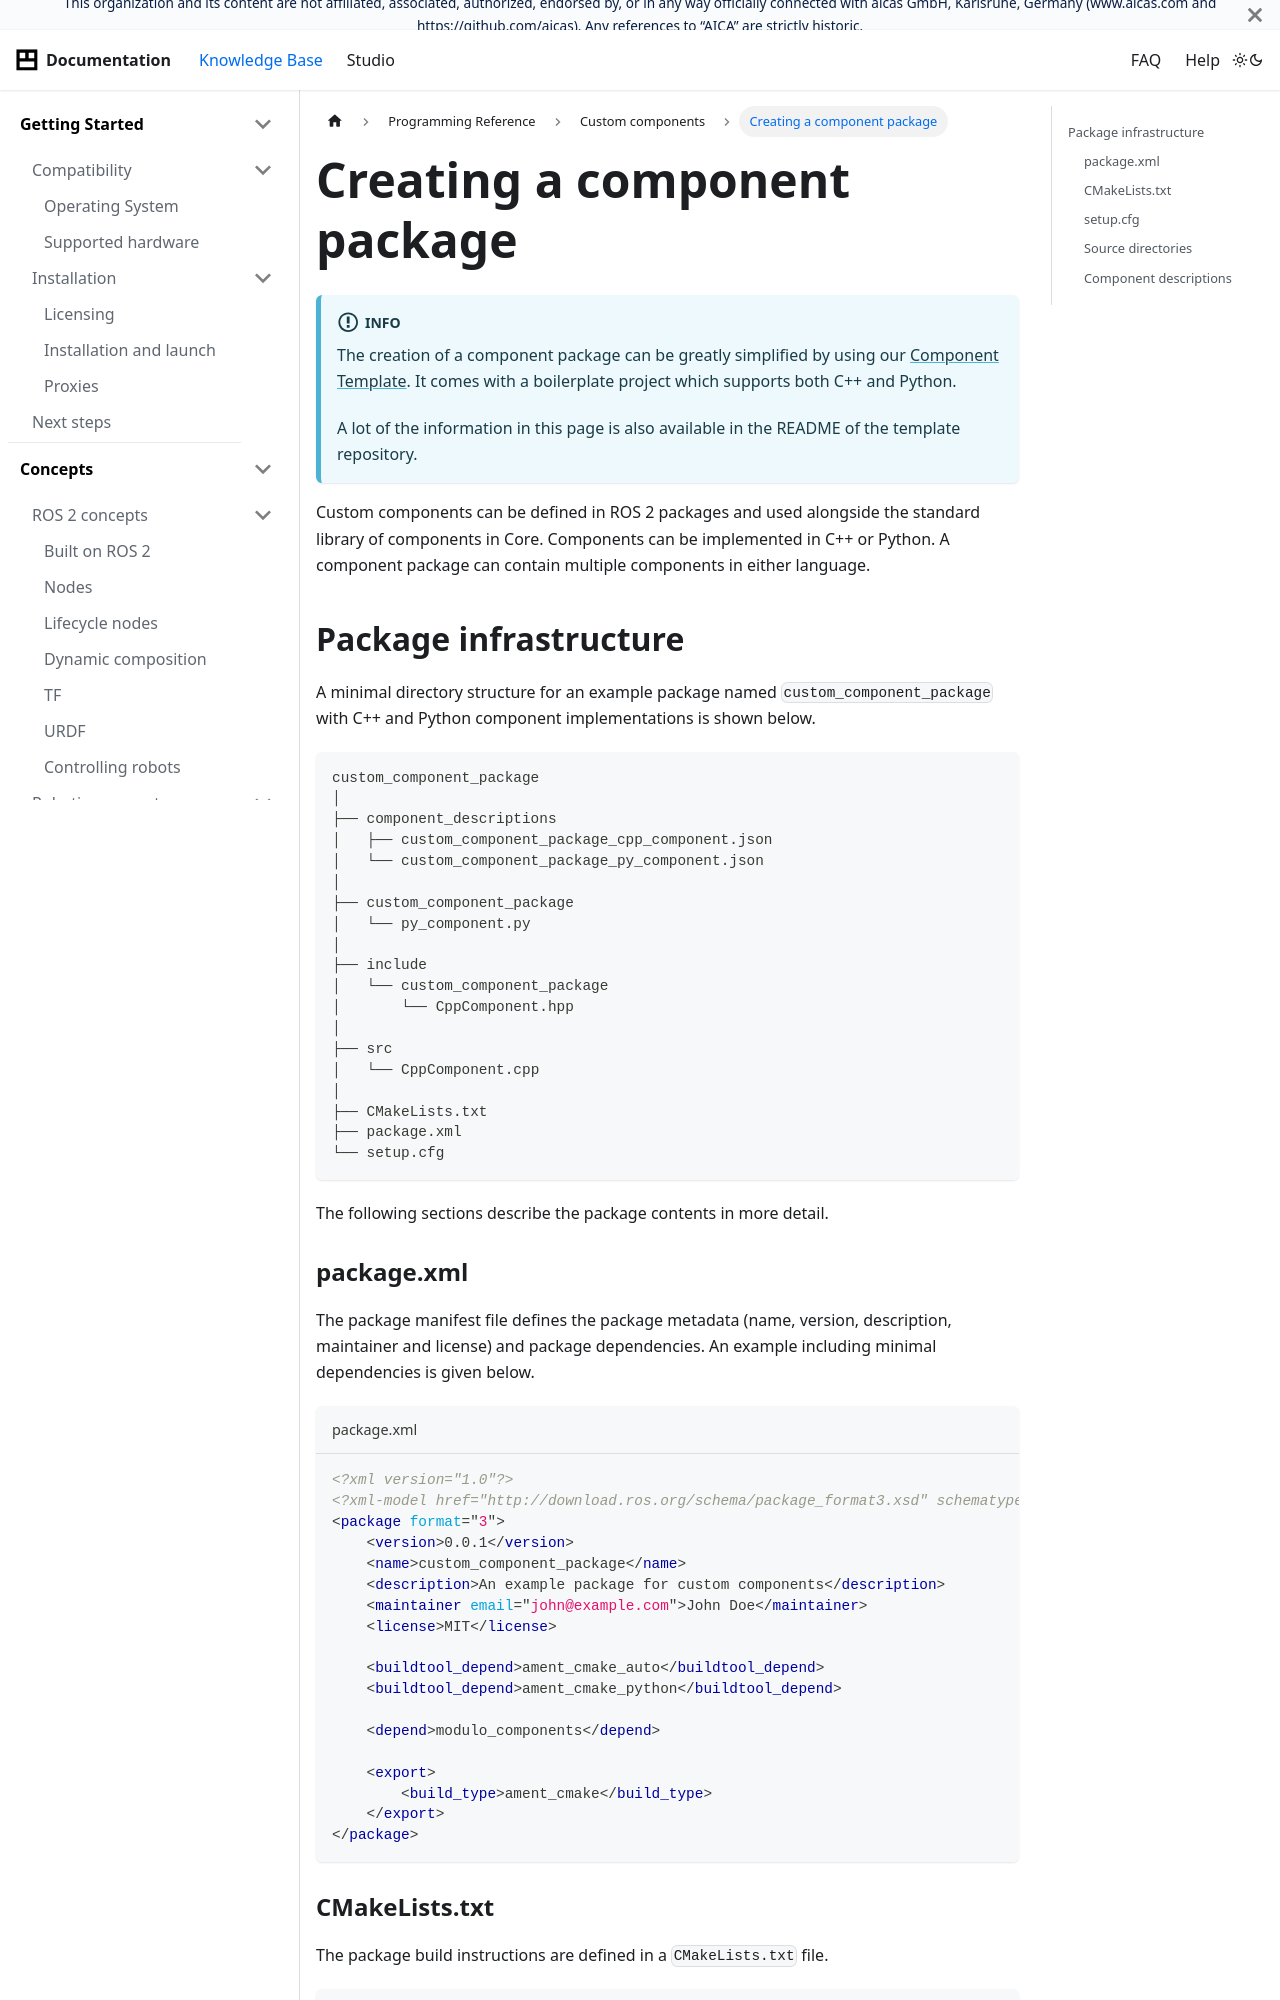

repository: aica-technology/api · page: docs/reference/custom-components/component-package/index.html · generator: docusaurus

---
sidebar_position: 1
title: Creating a component package
---

# Creating a component package

:::info

The creation of a component package can be greatly simplified by using
our [Component Template](https://github.com/aica-technology/component-template). It comes with a boilerplate project
which supports both C++ and Python.

A lot of the information in this page is also available in the README of the template repository.

:::

Custom components can be defined in ROS 2 packages and used alongside the standard library of components in Core.
Components can be implemented in C++ or Python. A component package can contain multiple
components in either language.

## Package infrastructure

A minimal directory structure for an example package named `custom_component_package` with C++ and Python component
implementations is shown below.

```
custom_component_package
│
├── component_descriptions
│   ├── custom_component_package_cpp_component.json
│   └── custom_component_package_py_component.json
│
├── custom_component_package
│   └── py_component.py
│
├── include
│   └── custom_component_package
│       └── CppComponent.hpp
│
├── src
│   └── CppComponent.cpp
│
├── CMakeLists.txt
├── package.xml
└── setup.cfg
```

The following sections describe the package contents in more detail.
